Labelled photos from "dataset", an image-classification folder in cony-su/Detecci-n-Fatiga. The possible labels are: obstruido, abierto, cerrado.

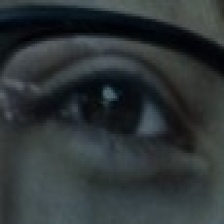
Label: abierto

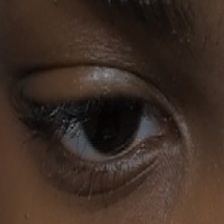
Label: abierto

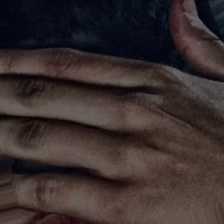
Label: obstruido

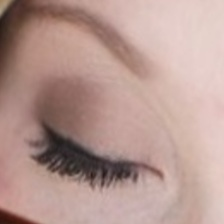
Label: cerrado

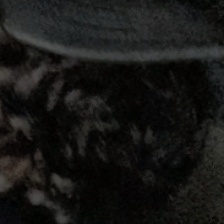
Label: obstruido

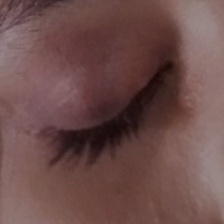
Label: cerrado
